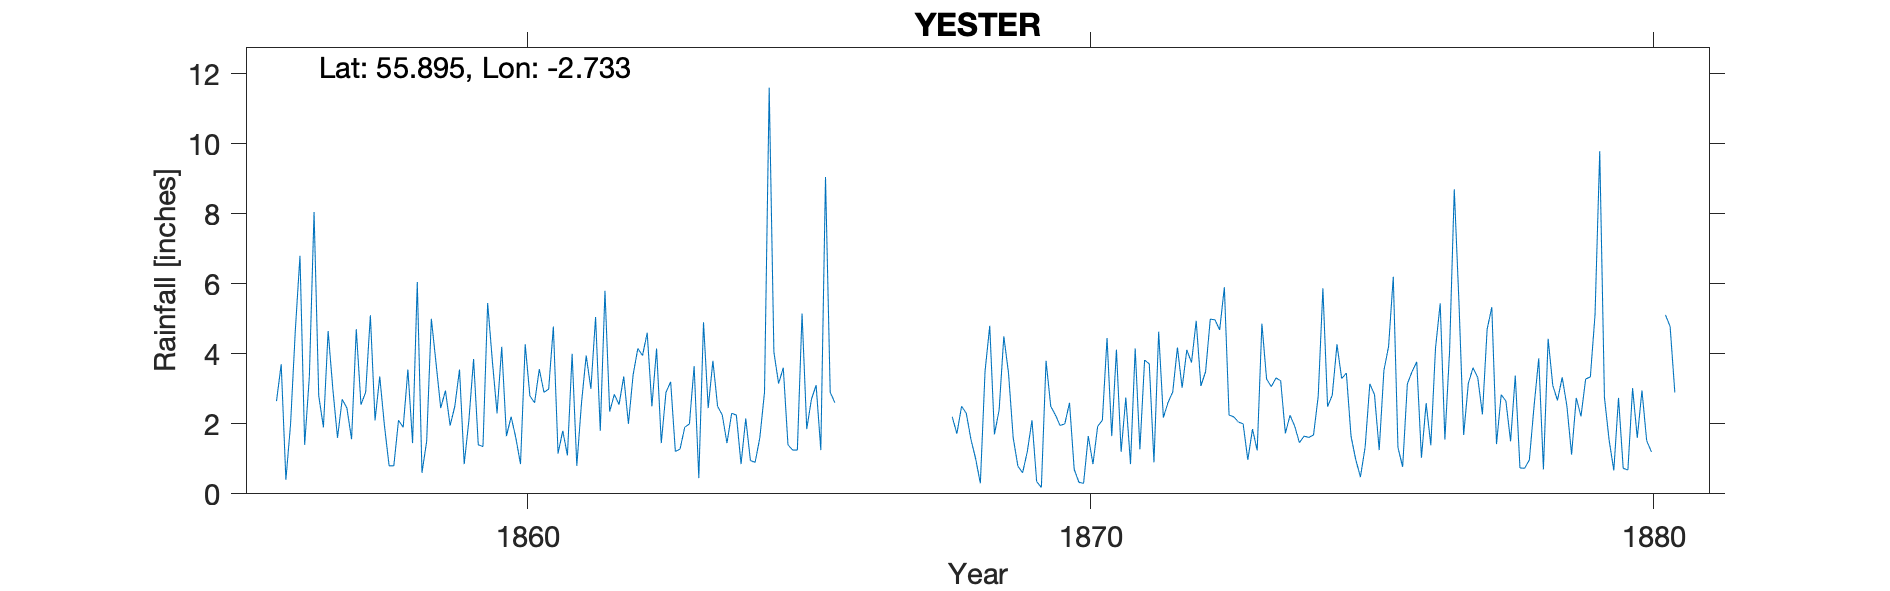

The table this chart was drawn from, first rows:
YESTER HADDINGTON, , , , , , , , , , , , , , , , , , , , , , , 
Grid ref, NT 542 671, Long, -2.733, Lat, 55.9, Elevation, 420, ft, , , , , , , , , , , , , , , 
Station no, RR473, , , , , , , , , , , , , , , , , , , , , , 
, 1850, 1851, 1852, 1853, 1854, 1855, 1856, 1857, 1858, 1859, 1860, 1861, 1862, 1863, 1864, 1865, 1866, 1867, 1868, 1869, 1870, 1871, 1872
January, , , , , , , 2.65, 3, 0.8, 2.95, 4.2, 1.15, 2.84, 3.2, 1.45, 3.6, , , 2.2, 3.45, 2, 1.2, 4.18
February, , , , , , , 3.7, 1.6, 0.8, 1.95, 1.65, 1.8, 2.55, 1.21, 2.3, 1.4, , , 1.72, 1.6, 2.6, 2.75, 3.03
March, , , , , , , 0.4, 2.7, 2.1, 2.5, 2.2, 1.1, 3.35, 1.28, 2.25, 1.25, , , 2.5, 0.79, 0.7, 0.85, 4.11
April, , , , , , , 2, 2.45, 1.9, 3.55, 1.6, 4, 2, 1.9, 0.85, 1.25, , , 2.3, 0.6, 0.33, 4.15, 3.75
May, , , , , , , 4.65, 1.56, 3.55, 0.85, 0.85, 0.8, 3.4, 2, 2.15, 5.15, , , 1.55, 1.2, 0.3, 1.27, 4.94
June, , , , , , , 6.8, 4.7, 1.45, 2.1, 4.27, 2.6, 4.15, 3.65, 0.95, 1.85, , , 1, 2.1, 1.65, 3.82, 3.08
July, , , , , , , 1.4, 2.55, 6.05, 3.85, 2.8, 3.95, 3.95, 0.45, 0.9, 2.7, , , 0.3, 0.35, 0.85, 3.71, 3.49
August, , , , , , , 3.35, 2.9, 0.6, 1.4, 2.6, 3, 4.6, 4.9, 1.6, 3.1, , , 3.5, 0.18, 1.93, 0.9, 4.99
September, , , , , , , 8.05, 5.1, 1.5, 1.35, 3.56, 5.05, 2.5, 2.45, 2.9, 1.25, , , 4.8, 3.8, 2.1, 4.63, 4.97
October, , , , , , , 2.8, 2.1, 5, 5.45, 2.9, 1.8, 4.15, 3.8, 11.6, 9.05, , , 1.7, 2.5, 4.45, 2.18, 4.68
November, , , , , , , 1.9, 3.35, 3.73, 3.8, 2.99, 5.8, 1.45, 2.5, 4.05, 2.9, , , 2.39, 2.25, 1.65, 2.61, 5.9
December, , , , , , , 4.65, 1.95, 2.45, 2.3, 4.78, 2.35, 2.9, 2.25, 3.15, 2.6, , , 4.5, 1.95, 4.12, 2.91, 2.25
Total, , , , , , , 42.35, 33.96, 29.93, 32.05, 34.4, 33.4, 37.84, 29.59, 34.15, 36.1, , , 28.46, 20.77, 22.68, 30.98, 49.37
